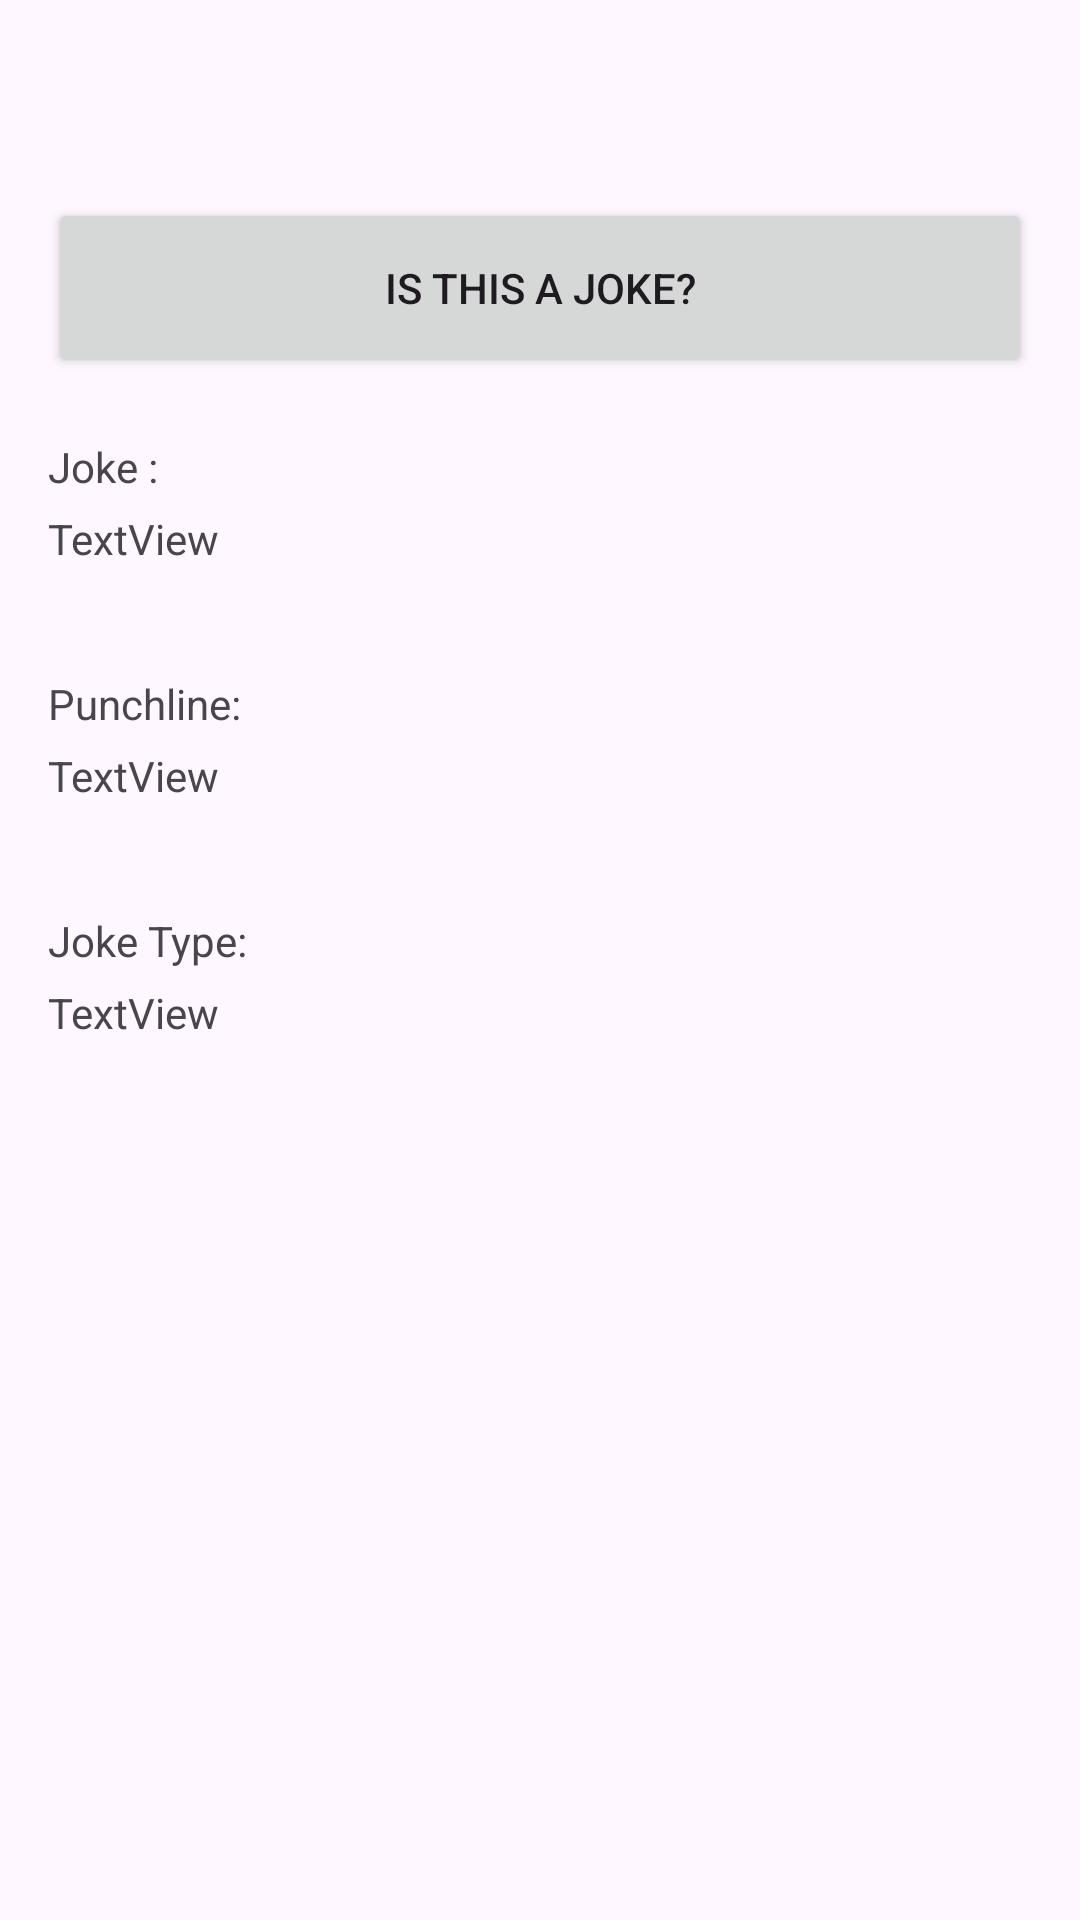

Here is an Android app screen rendered from its layout file. Give the layout XML and the strings, colors and styles it references.
<!-- AndroidManifest.xml: application theme Theme.Lab9 -->
<!-- res/layout/fragment_get_joke_activity.xml -->
<?xml version="1.0" encoding="utf-8"?>
<FrameLayout xmlns:android="http://schemas.android.com/apk/res/android"
    xmlns:tools="http://schemas.android.com/tools"
    android:layout_width="match_parent"
    android:layout_height="match_parent"
    tools:context=".ui.main.GetJokeActivityFrag">

    
    <ScrollView
        android:layout_width="match_parent"
        android:layout_height="match_parent">

        
        <LinearLayout
            android:layout_width="match_parent"
            android:layout_height="wrap_content"
            android:orientation="vertical"
            android:padding="16dp"> 

            
            <Button

                android:id="@+id/btnGetJoke"
                android:layout_width="match_parent"
                android:layout_height="60dp"
                android:layout_marginTop="50dp"
                android:text="Is this a Joke?" />

            
            <TextView
                android:id="@+id/textView9"
                android:layout_width="wrap_content"
                android:layout_height="wrap_content"
                android:layout_marginTop="20dp"
                android:text="Joke :" />

            
            <TextView
                android:id="@+id/txtVwSetup"
                android:layout_width="300dp"
                android:layout_height="35dp"
                android:layout_marginTop="5dp"
                android:text="TextView" />

            
            <TextView
                android:id="@+id/textView10"
                android:layout_width="wrap_content"
                android:layout_height="wrap_content"
                android:layout_marginTop="20dp"
                android:text="Punchline:" />

            
            <TextView
                android:id="@+id/txtVwPunchline"
                android:layout_width="300dp"
                android:layout_height="35dp"
                android:layout_marginTop="5dp"
                android:text="TextView" />

            
            <TextView
                android:id="@+id/textView8"
                android:layout_width="wrap_content"
                android:layout_height="wrap_content"
                android:layout_marginTop="20dp"
                android:text="Joke Type:" />

            
            <TextView
                android:id="@+id/txtVwJokeType"
                android:layout_width="300dp"
                android:layout_height="35dp"
                android:layout_marginTop="5dp"
                android:text="TextView" />

        </LinearLayout>
    </ScrollView>
</FrameLayout>
<!-- resources referenced by this layout -->
<resources>
  <style name="Theme.Lab9" parent="Base.Theme.Lab9" />
  <style name="Base.Theme.Lab9" parent="Theme.Material3.DayNight.NoActionBar">
          
          
      </style>
</resources>
